Labelled photos from "fire-smoke-detection", an image-classification folder in cabasoah/fire-smoke-detection. The possible labels are: fire, smoke.

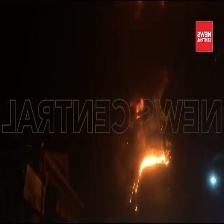
Label: fire

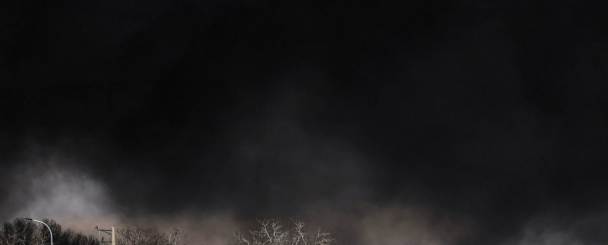
Label: smoke

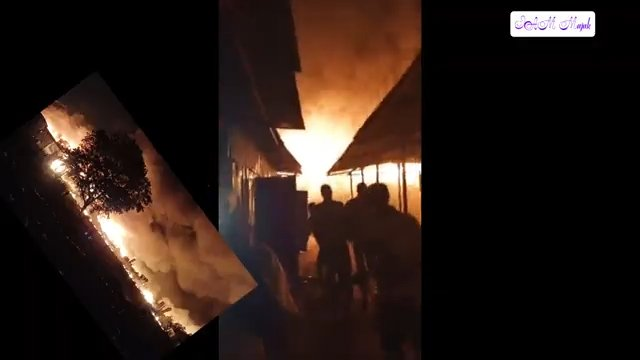
Label: fire

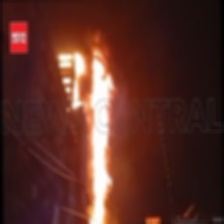
Label: fire

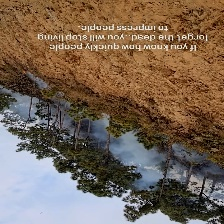
Label: smoke

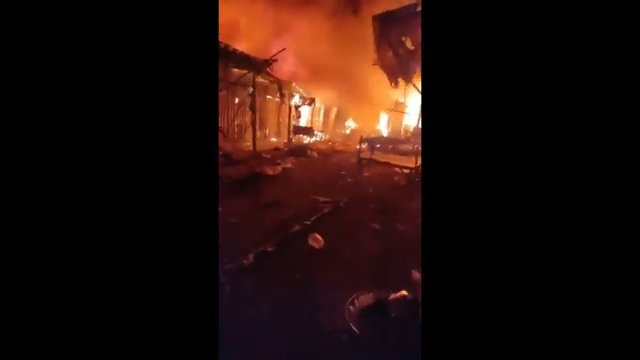
Label: fire
